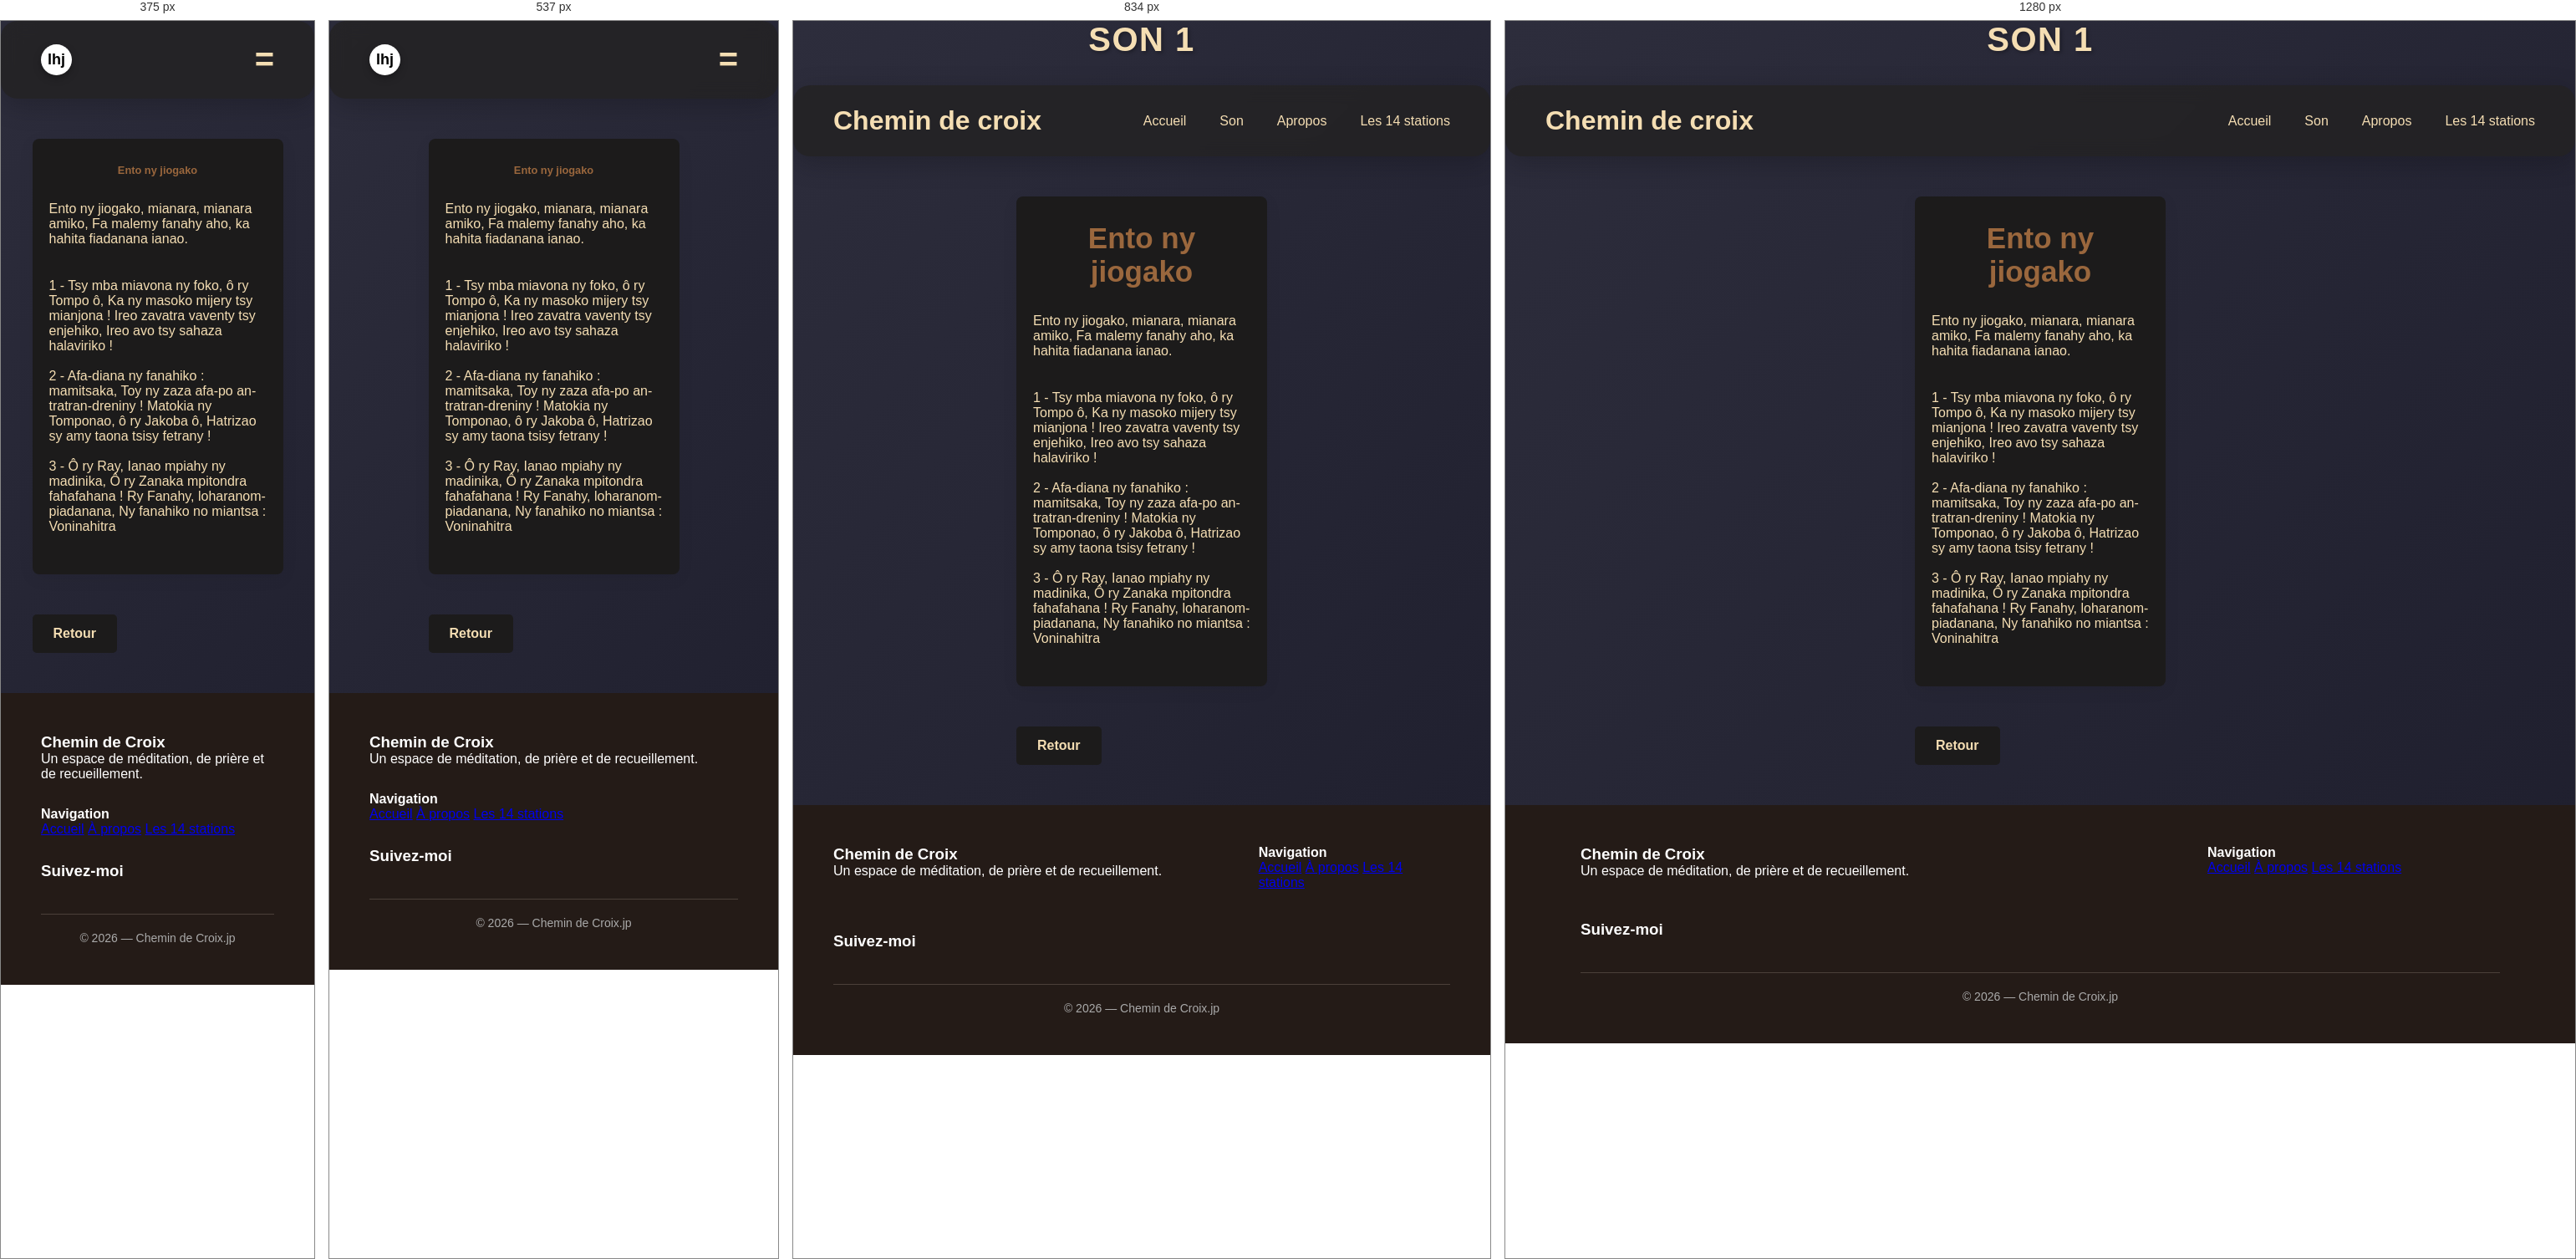
Rendered at 375 px, 537 px, 834 px and 1280 px, left to right.

<!-- file: son1.html -->
<!DOCTYPE html>
<html lang="en">

<head>
    <meta charset="UTF-8">
    <meta name="viewport" content="width=device-width, initial-scale=1.0">
    <meta http-equiv="X-UA-Compatible" content="ie=edge">
    <title>chemin de croix</title>
    <link rel="stylesheet" href="https://cdnjs.cloudflare.com/ajax/libs/font-awesome/6.7.2/css/all.min.css">
    <link rel="stylesheet" href="../style.css">
    <script src="../script.js"></script>
</head>

<body>
    <h1 class="page_titre">Son 1</h1>
    <header>
        <h1>Chemin de croix</h1>
        <h1 class="logo">lhj</h1>
        <nav>
            <li> <a href="../index.html">Accueil</a> </li>
            <li> <a href="./son.html">Son</a> </li>
            <li> <a href="./apropos.html">Apropos</a> </li>
            <li><a href="./etapes.html">Les 14 stations</a></li>
        </nav>
        <h1 class="manu_bar" onclick="btn_menu()" id="menu_barre">=</h1>
    </header>
    <header class="header_resposive" id="header_resposive">
        <nav>
            <li> <a href="../index.html">Accueil</a> </li>
            <li> <a href="./son.html">Son</a> </li>
            <li> <a href="./apropos.html">Apropos</a> </li>
            <li><a href="./etapes.html">Les 14 stations</a></li>
        </nav>
    </header>

    <div class="station_etape">
        <div class="station-number">
            <a href="son1.html">Ento ny jiogako</a>
        </div>
        <div>
            <p>
                Ento ny jiogako, mianara, mianara amiko,
                Fa malemy fanahy aho, ka hahita fiadanana ianao.

            </p><br>
        </div>
        <div class="">
            <p>
                1 - Tsy mba miavona ny foko, ô ry Tompo ô,
                Ka ny masoko mijery tsy mianjona !
                Ireo zavatra vaventy tsy enjehiko,
                Ireo avo tsy sahaza halaviriko !
            </p><br>
            <p>
                2 - Afa-diana ny fanahiko : mamitsaka,
                Toy ny zaza afa-po an-tratran-dreniny !
                Matokia ny Tomponao, ô ry Jakoba ô,
                Hatrizao sy amy taona tsisy fetrany !
            </p><br>
            <p>
                3 - Ô ry Ray, Ianao mpiahy ny madinika,
                Ô ry Zanaka mpitondra fahafahana !
                Ry Fanahy, loharanom-piadanana,
                Ny fanahiko no miantsa : Voninahitra
            </p><br>

        </div>
    </div>
    <div class="retour">
        <a href="son.html">Retour</a>
    </div>
    <footer>
        <div class="footer-cont">
            <div>
                <h3>Chemin de Croix</h3>
                <p> Un espace de méditation, de prière
                    et de recueillement.
                </p>
            </div>
            <div>
                <h4>Navigation</h4>
                <a href="../index.html">Accueil</a>
                <a href="./apropos.html">À propos</a>
                <a href="./etapes.html">Les 14 stations</a>
            </div>
            <div>
                <h3>Suivez-moi</h3>
                <div class="git ">
                    <a href="https://www.facebook.com/errei.naej" target="_blank"><i
                            class="fa-brands fa-facebook"></i></a>
                    <a href="https://github.com/mbolanomenjanaharyfabien-lgtm" target="_blank"><i
                            class="fa-brands fa-github"></i></a>
                    <a href="#"><i class="fa-brands fa-instagram"></i></a>
                    <a href="#"><i class="fa-brands fa-linkedin-in"></i></a>
                </div>
            </div>
        </div>
        <div class="by_jp">
            © 2026 — Chemin de Croix.jp
        </div>
    </footer>
    <script src="../script.js"></script>

</body>

</html>

/* @media block from style.css */
@media (max-width: 900px) { 
    .stations-grid_son { 
        display: flex;
        flex-direction: column;
        gap: 1rem;
        padding: 2rem;
    
    } 
    .stations-grid { 
        grid-template-columns: repeat(2, 1fr); 
    
    } 
    .presentation-cont { 
        grid-template-columns: 1fr; 
        gap: 40px; 
    } 
    .presentation-image img { 
        height: 400px; 
    } 
}

/* @media block from style.css */
@media (max-width: 768px) {
    h1 {
        display: none;
    }
    
    .manu_bar {
        display: block;
    }
    
    nav {
        display: none;
    }
    
    .logo {
        display: block;
    }
    
    .parametre {
        grid-template-columns: 1fr;
        padding: 1.5rem;
        margin: 2rem auto;
    }
    
}

/* @media block from style.css */
@media (max-width: 650px) { 
    #vvk_fr{
        display: none;
    }
    .navbar { 
        height: 65px;
        } 
    .logo { 
        font-size: 18px; 
    } 

    .menu-btn { 
        display: block; 
    }  
    .btn { 
    padding: 13px 18px; 
    font-size: 14px; 
    } 
    .presentation, .etapes_14 { 
    padding: 70px 20px; 
    } 
    .section-titre h2 { 
    font-size: 30px; 
    } 
    .presentation-image img {
      height: 300px; 
    } 
    .presentation-text h3 { 
    font-size: 25px; 
    } 

    .stations-grid { 
        display: flex;
        flex-direction: column;
        gap: 1rem;
        padding: 2rem;
    
    }
    .station_son{
        background: rgb(28, 27, 27); 
        padding: 30px 20px; 
        text-align: left; 
        border-radius: 8px; 
        box-shadow: 0 5px 20px rgba(0, 0, 0, 0.06); 
        transition: 0.3s; 
        cursor: pointer;
        height: 5rem;
    }
    .station { 
        background: rgb(28, 27, 27); 
        padding: 2rem 1rem ; 
        text-align: left; 
        border-radius: 8px; 
        box-shadow: 0 5px 20px rgba(0, 0, 0, 0.06); 
        transition: 0.3s; 
        cursor: pointer;
        height: 4rem;
        
}  
    .station-number{
        font-size: 0.8rem;
    }
    .footer-cont { 
    grid-template-columns: 1fr; 
    gap: 30px; 
    } 
}

/* @media block from style.css */
@media (max-width: 768px) {
    h1 {
        display: none;
    }
    
    .manu_bar {
        display: block;
    }
    
    nav {
        display: none;
    }
    
    .logo {
        display: block;
    }

    .apropos-section {
        grid-template-columns: 1fr;
        direction: ltr;
        padding: 1.5rem;
        gap: 2rem;
    }
    
    .apropos-image img {
        height: 220px;
    }
}

/* @media block from style.css */
@media (max-width: 425px) {
    .stations-grid{
        gap: 5px; 
        grid-template-columns: repeat(3, 7rem);
    }
    
    
}

/* @media block from style.css */
@media (max-width: 320px) {
    .stations-grid{
        gap: 5px; 
        grid-template-columns: repeat(3, 5.4rem);
    }
    .stations-grid_son{
        gap: 5px; 
    }

    .page_titre {
        font-size: 24px;
        text-align: center;
        margin-bottom: 20px;
    }


}